2-way image classification set "data_reviewed" from GitHub (alessandrosebastianelli/OnBoardVolcanicEruptionDetection); label vocabulary: eruption, no eruption.

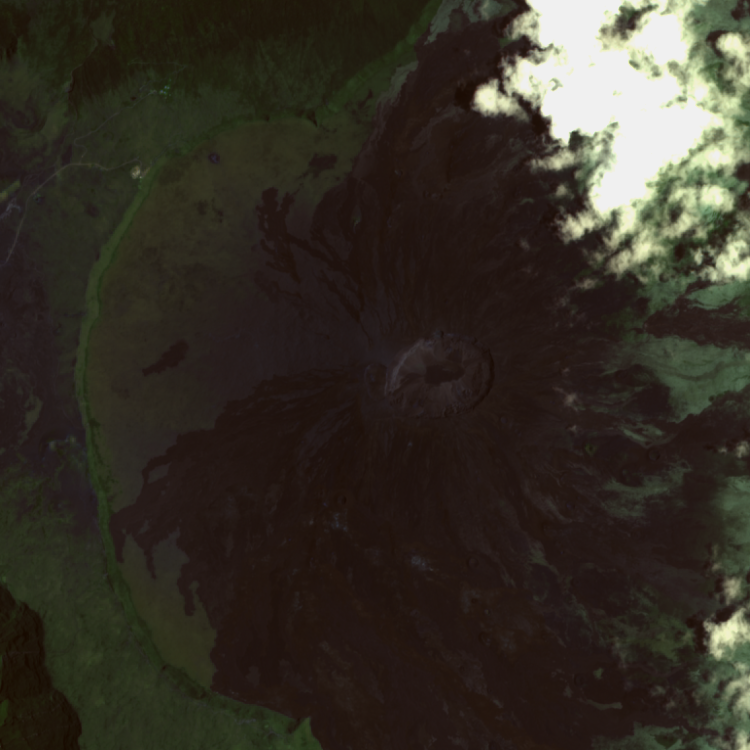
Label: no eruption

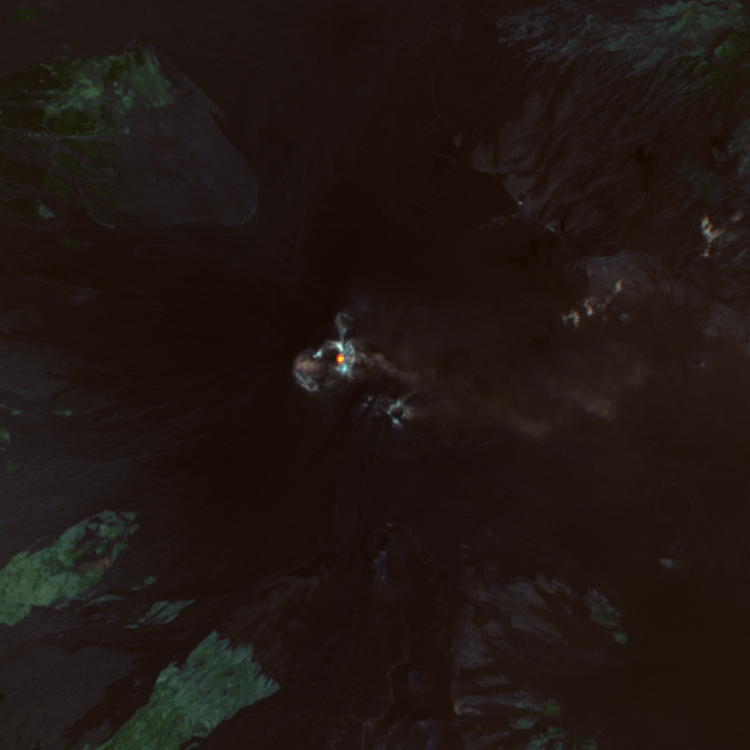
Label: eruption

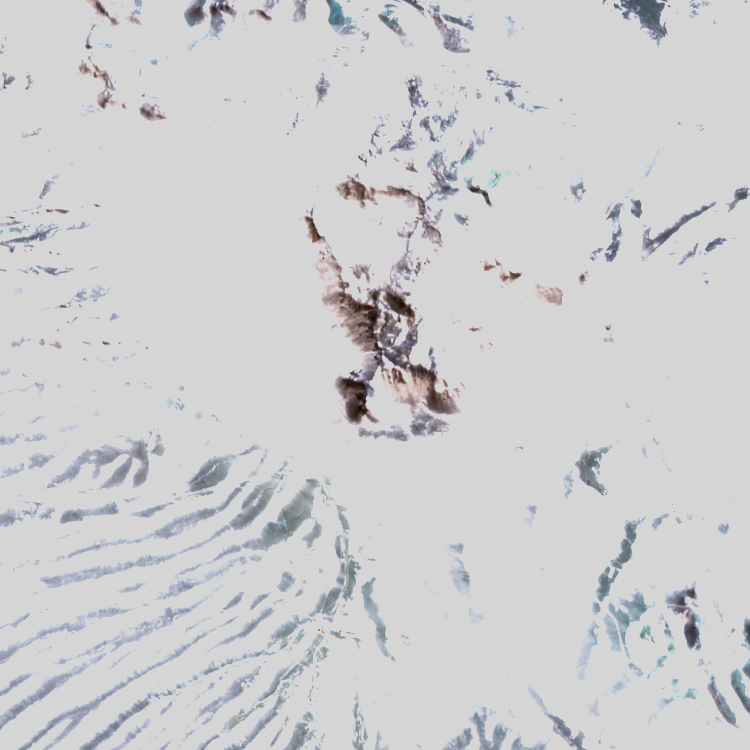
Label: no eruption

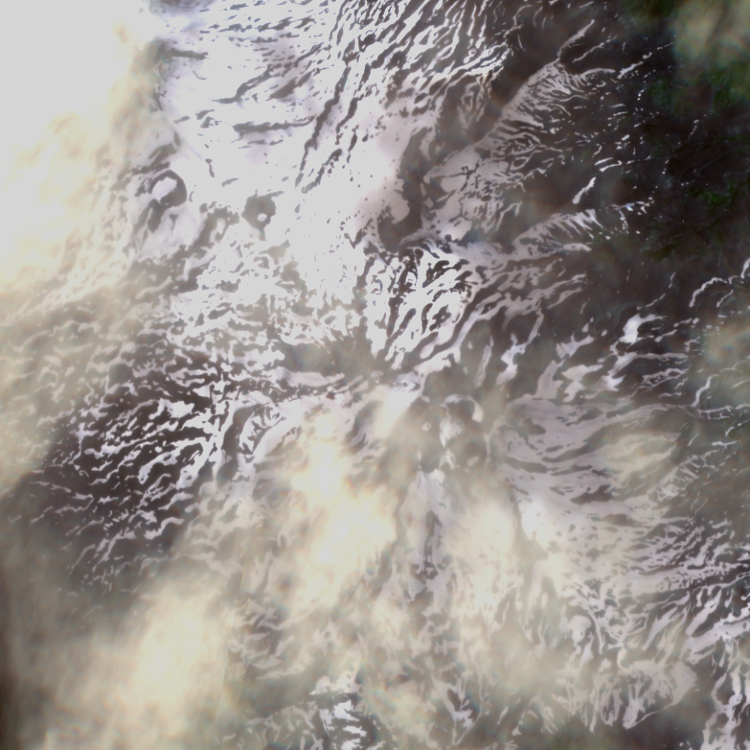
Label: no eruption

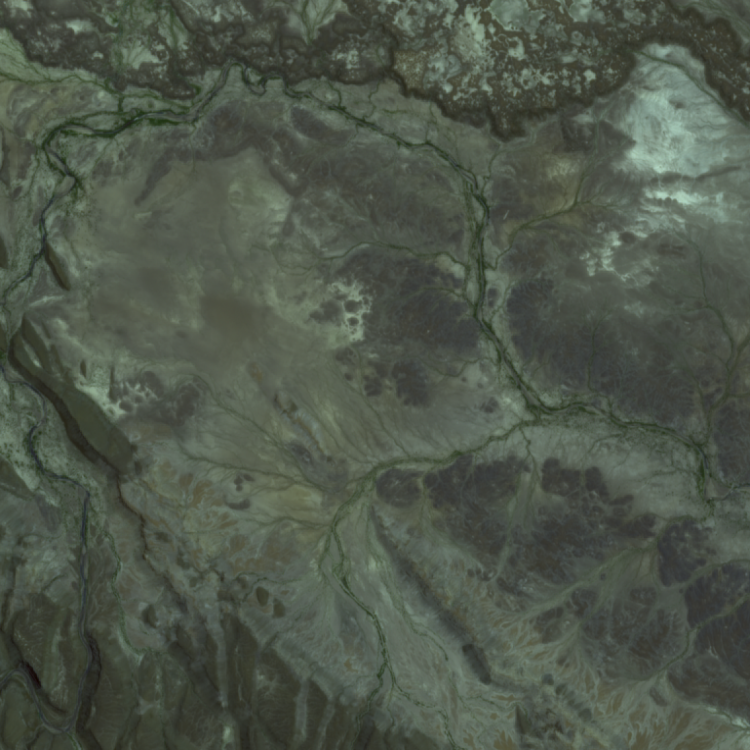
Label: no eruption

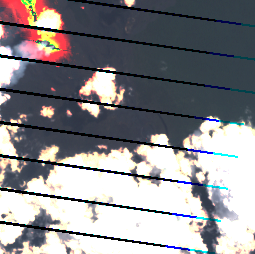
Label: eruption
